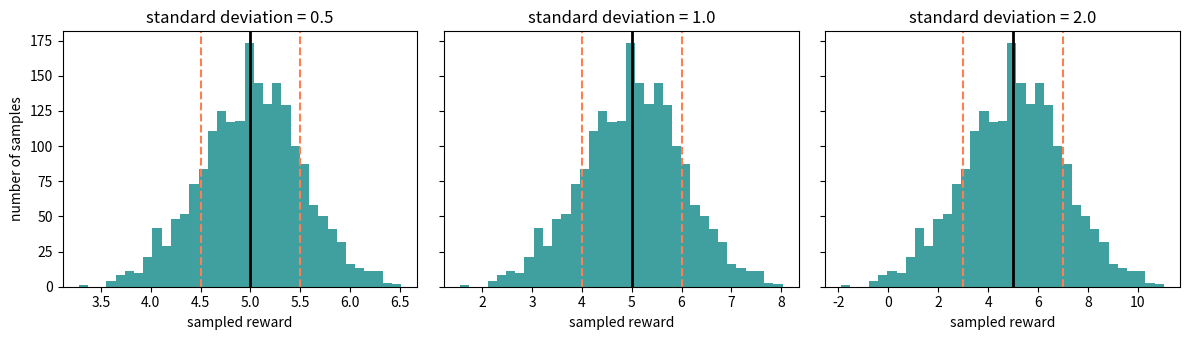

The matplotlib source for this figure:
"""Week 1 reference solution: multi-armed bandit environment."""

from random import Random

import matplotlib.pyplot as plt


class Bandit:
    """A button machine that samples a reward from the chosen arm."""

    def __init__(self, mean_rewards, reward_std=1.0, seed=None):
        self.mean_rewards = list(mean_rewards)
        self.number_of_arms = len(self.mean_rewards)
        self.reward_std = reward_std
        self.randomizer = Random(seed)

    def pull(self, arm):
        mean_reward = self.mean_rewards[arm]
        reward = self.randomizer.gauss(mean_reward, self.reward_std)
        return reward


def sample_every_arm(bandit, samples_per_arm):
    """Return one list of sampled rewards for every arm."""
    all_samples = []

    for arm in range(bandit.number_of_arms):
        samples_for_this_arm = []

        for _ in range(samples_per_arm):
            reward = bandit.pull(arm)
            samples_for_this_arm.append(reward)

        all_samples.append(samples_for_this_arm)

    return all_samples


def average(numbers):
    """Return the ordinary average of a non-empty list."""
    return sum(numbers) / len(numbers)


def plot_standard_deviations():
    """Show how standard deviation changes rewards around the same mean."""
    mean_reward = 5.0
    standard_deviations = [0.5, 1.0, 2.0]
    figure, axes = plt.subplots(1, 3, figsize=(12, 3.5), sharey=True)

    for axis, standard_deviation in zip(axes, standard_deviations):
        randomizer = Random(7)
        samples = [
            randomizer.gauss(mean_reward, standard_deviation)
            for _ in range(2_000)
        ]
        axis.hist(samples, bins=35, color="teal", alpha=0.75)
        axis.axvline(mean_reward, color="black", linewidth=2)
        axis.axvline(
            mean_reward - standard_deviation,
            color="coral",
            linestyle="--",
        )
        axis.axvline(
            mean_reward + standard_deviation,
            color="coral",
            linestyle="--",
        )
        axis.set_title(f"standard deviation = {standard_deviation}")
        axis.set_xlabel("sampled reward")

    axes[0].set_ylabel("number of samples")
    plt.tight_layout()


if __name__ == "__main__":
    predictable = Bandit([2.0, 5.0, 3.0], reward_std=0.0, seed=7)
    predictable_samples = sample_every_arm(predictable, samples_per_arm=3)
    print("Predictable test:", predictable_samples)

    bandit = Bandit([2.0, 5.0, 3.0], reward_std=1.0, seed=7)
    samples = sample_every_arm(bandit, samples_per_arm=100)

    for arm, arm_samples in enumerate(samples):
        print(f"Arm {arm}")
        print("  first five:", [round(value, 2) for value in arm_samples[:5]])
        print("  average:   ", round(average(arm_samples), 2))

    plot_standard_deviations()
    plt.show()
